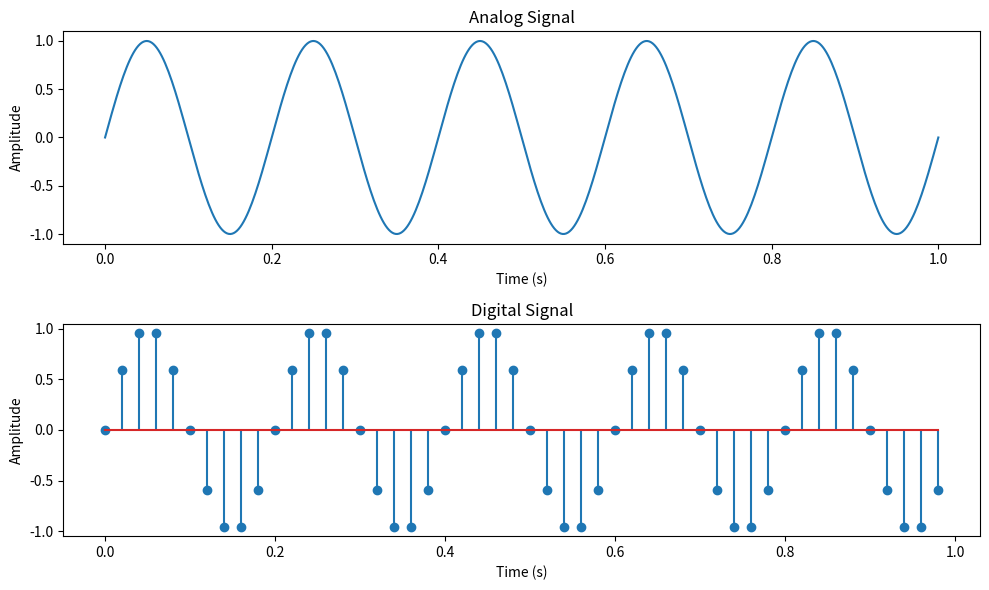

The script that saved this image:
#!/usr/bin/env python
# Module 1: Overview of Signal Processing
# Exercise 1: Generating and Plotting Signals

import numpy as np
import matplotlib.pyplot as plt

# Time variables
t = np.linspace(0, 1, 500)  # 1 seconds, 500 sanmples

# Generate a sine wave (analog signal, could be a voltage, current, etc.)
frequency = 5  # 5 Hz
amplitude = 1  # Amplitude of the signal
analog_signal = amplitude * np.sin(2 * np.pi * frequency * t)

# Convert the analog signal to a digital signal by sampling
sampling_rate = 50  # 50 samples per second
sampling_interval = 1 / sampling_rate  # 1 / 50 = 0.02 s (collecting data every 0.02 seconds)
t_digital = np.arange(0, 1, sampling_interval)
digital_signal = amplitude * np.sin(2 * np.pi * frequency * t_digital)

# Plotting the analog and digital signals
plt.figure(figsize=(10, 6))

# Plot the analog signal
plt.subplot(2, 1, 1)
plt.plot(t, analog_signal)
plt.title("Analog Signal")
plt.xlabel("Time (s)")
plt.ylabel("Amplitude")

# Plot the digital signal
plt.subplot(2, 1, 2)
markerline, stemlines, baseline = plt.stem(t_digital, digital_signal)
#plt.plot(t_digital, digital_signal)
plt.title("Digital Signal")
plt.xlabel("Time (s)")
plt.ylabel("Amplitude")

plt.tight_layout()
plt.show()
